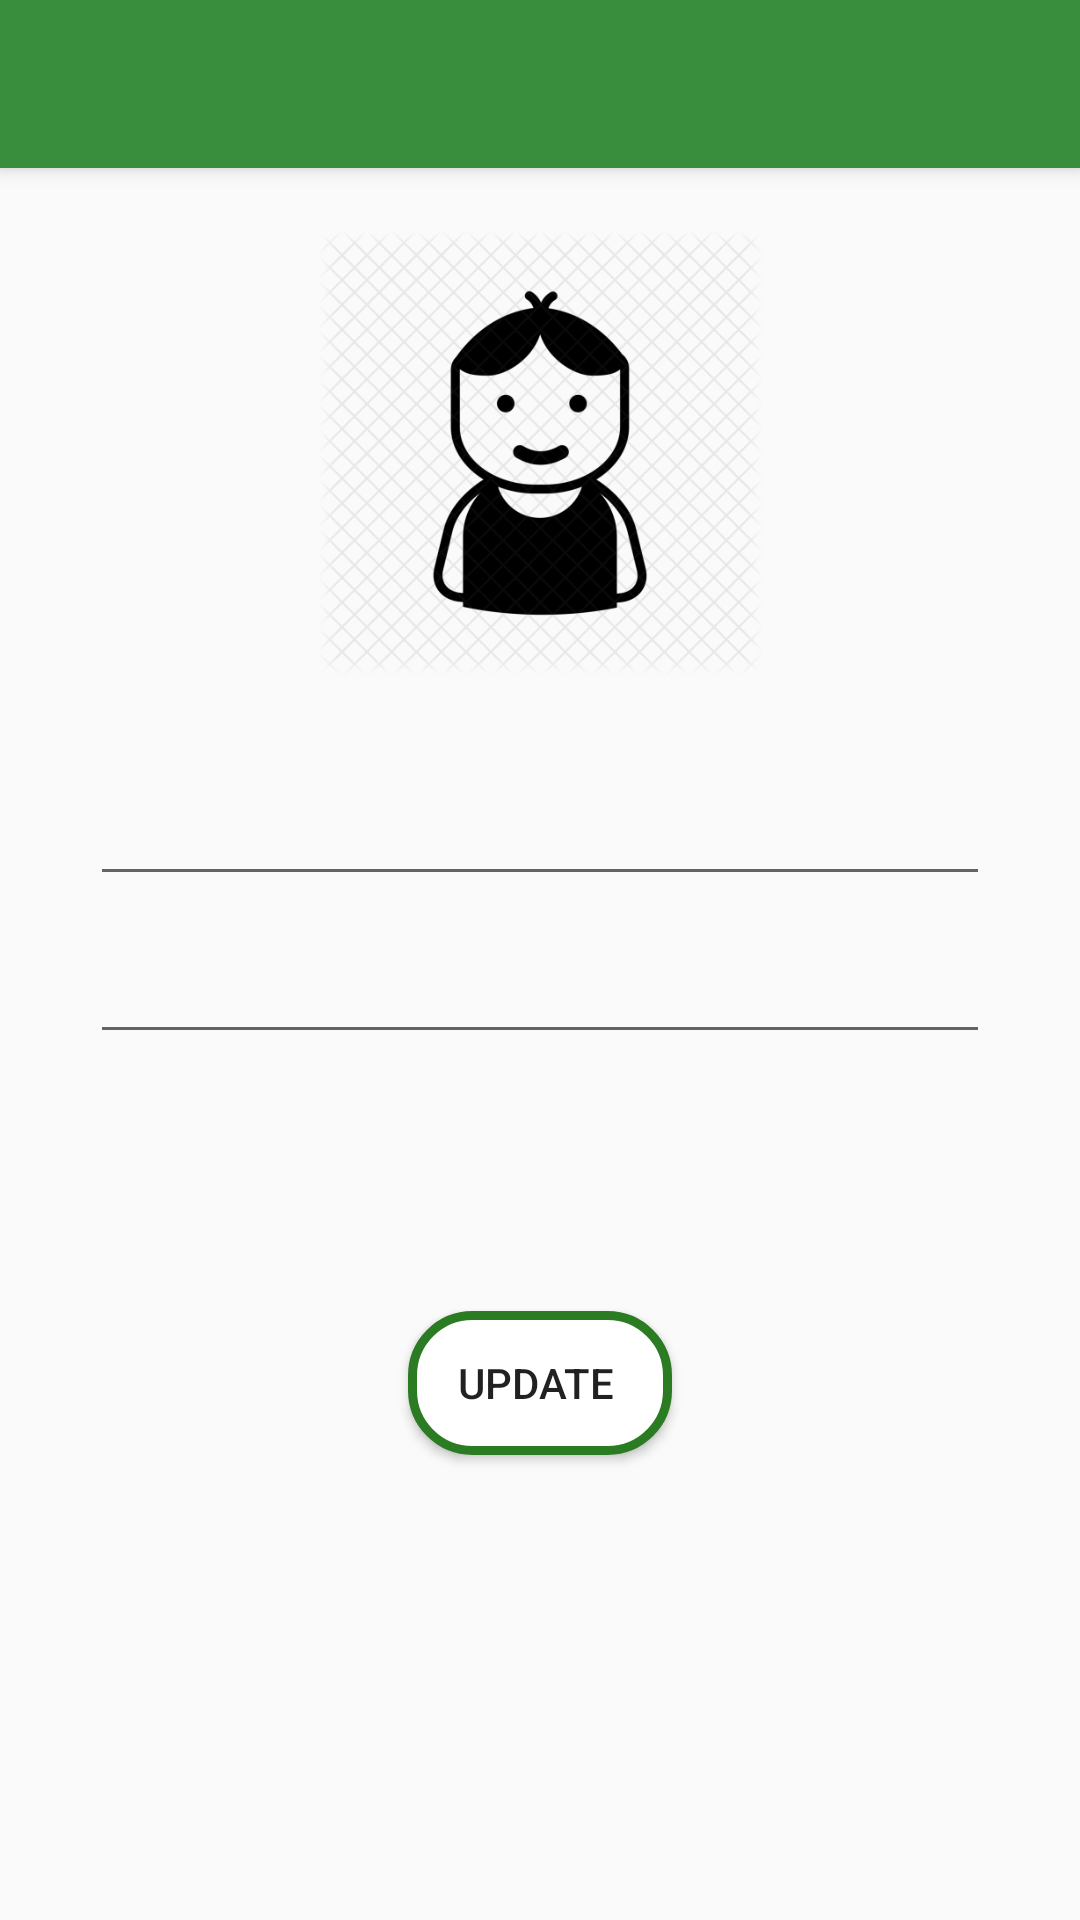

Produce the Android XML layout that renders to this screen, including the resource entries it uses.
<!-- AndroidManifest.xml: application theme AppTheme -->
<!-- res/layout/activity_my_account_edit.xml -->
<?xml version="1.0" encoding="utf-8"?>
<android.support.design.widget.CoordinatorLayout xmlns:android="http://schemas.android.com/apk/res/android"
    xmlns:app="http://schemas.android.com/apk/res-auto"
    xmlns:tools="http://schemas.android.com/tools"
    android:layout_width="match_parent"
    android:layout_height="match_parent"
    tools:context="com.example.kusuma20.renting.MyAccountEdit">

    <android.support.design.widget.AppBarLayout
        android:layout_width="match_parent"
        android:layout_height="wrap_content"
        android:theme="@style/AppTheme.AppBarOverlay">

        <android.support.v7.widget.Toolbar
            android:id="@+id/toolbar"
            android:layout_width="match_parent"
            android:layout_height="?attr/actionBarSize"
            android:background="?attr/colorPrimary"
            app:popupTheme="@style/AppTheme.PopupOverlay" />

    </android.support.design.widget.AppBarLayout>

    <include layout="@layout/content_my_account_edit" />

</android.support.design.widget.CoordinatorLayout>
<!-- res/layout/content_my_account_edit.xml (included above) -->
<?xml version="1.0" encoding="utf-8"?>
<LinearLayout xmlns:android="http://schemas.android.com/apk/res/android"
    xmlns:app="http://schemas.android.com/apk/res-auto"
    xmlns:tools="http://schemas.android.com/tools"
    android:layout_width="match_parent"
    android:layout_height="match_parent"
    android:orientation="vertical"
    app:layout_behavior="@string/appbar_scrolling_view_behavior"
    tools:context="com.example.kusuma20.renting.MyAccountEdit"
    tools:showIn="@layout/activity_my_account_edit">
    <ImageView
        android:layout_marginTop="20dp"
        android:layout_gravity="center"
        android:layout_width="150dp"
        android:layout_height="150dp"
        android:background="@drawable/icpn"/>
    <LinearLayout
        android:layout_width="match_parent"
        android:layout_height="match_parent"
        android:layout_margin="30dp"
        android:orientation="vertical">
        <EditText
            android:layout_width="match_parent"
            android:layout_height="wrap_content"
            android:textSize="19sp"
            android:textColor="#3f762a"
            android:textStyle="bold"

            android:gravity="center"
            android:layout_gravity="center"
            android:id="@+id/namekkk"/>
        <EditText
            android:layout_width="match_parent"
            android:layout_height="wrap_content"
            android:textSize="19sp"
            android:textColor="#3f762a"
            android:textStyle="bold"
            android:layout_marginTop="10dp"
            android:gravity="center"
            android:layout_gravity="center"
            android:id="@+id/emailkkk"/>
        <TextView
            android:layout_width="match_parent"
            android:layout_height="wrap_content"
            android:textSize="19sp"
            android:textColor="#3f762a"
            android:textStyle="bold"
            android:layout_marginTop="10dp"
            android:gravity="center"
            android:layout_gravity="center"
            android:editable="false"
            android:id="@+id/mobilekkk"/>


            <Button
                android:id="@+id/bupdatee"
                android:layout_width="wrap_content"
                android:layout_height="wrap_content"
                android:layout_marginTop="50dp"
                android:layout_gravity="center"
                android:background="@drawable/roundable"
                android:text="Update "/>

    </LinearLayout>
</LinearLayout>
<!-- resources referenced by this layout -->
<resources>
  <!-- drawable icpn: png bitmap (drawable, 68579 bytes) -->
  <!-- drawable roundable (drawable) -->
  <?xml version="1.0" encoding="UTF-8"?>
  <shape xmlns:android="http://schemas.android.com/apk/res/android">
      <solid android:color="#FFFFFF"/>
      <stroke android:width="3dip" android:color="#2b7b22" />
      <corners android:radius="20dip"/>
      <padding android:left="10dip" android:top="10dip" android:right="10dip" android:bottom="10dip" />
  </shape>
  <style name="AppTheme.AppBarOverlay" parent="ThemeOverlay.AppCompat.Dark.ActionBar" />
  <style name="AppTheme.PopupOverlay" parent="ThemeOverlay.AppCompat.Light" />
  <style name="AppTheme" parent="Theme.AppCompat.Light.DarkActionBar">
          
          <item name="colorPrimary">@color/colorPrimary</item>
          <item name="colorPrimaryDark">@color/colorPrimaryDark</item>
          <item name="colorAccent">@color/colorAccent</item>
      </style>
  <color name="colorPrimary">#388E3C</color>
  <color name="colorPrimaryDark">#1B5E20</color>
  <color name="colorAccent">#3abeaf</color>
</resources>
